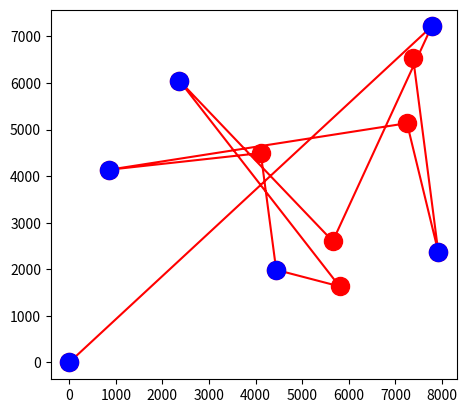

The script that saved this image:
import matplotlib.pyplot as plt
plt.plot([0,7779,5657,2367,5803,4443,4111,859,7250,7921,7383],[0,7211,2603,6046,1633,1988,4494,4137,5135,2374,6525],'-ro',[0,7779,2367,4443,859,7921],[0,7211,6046,1988,4137,2374],'bo',markersize=13)
plt.gca().set_aspect('equal', adjustable='box')
plt.show()
